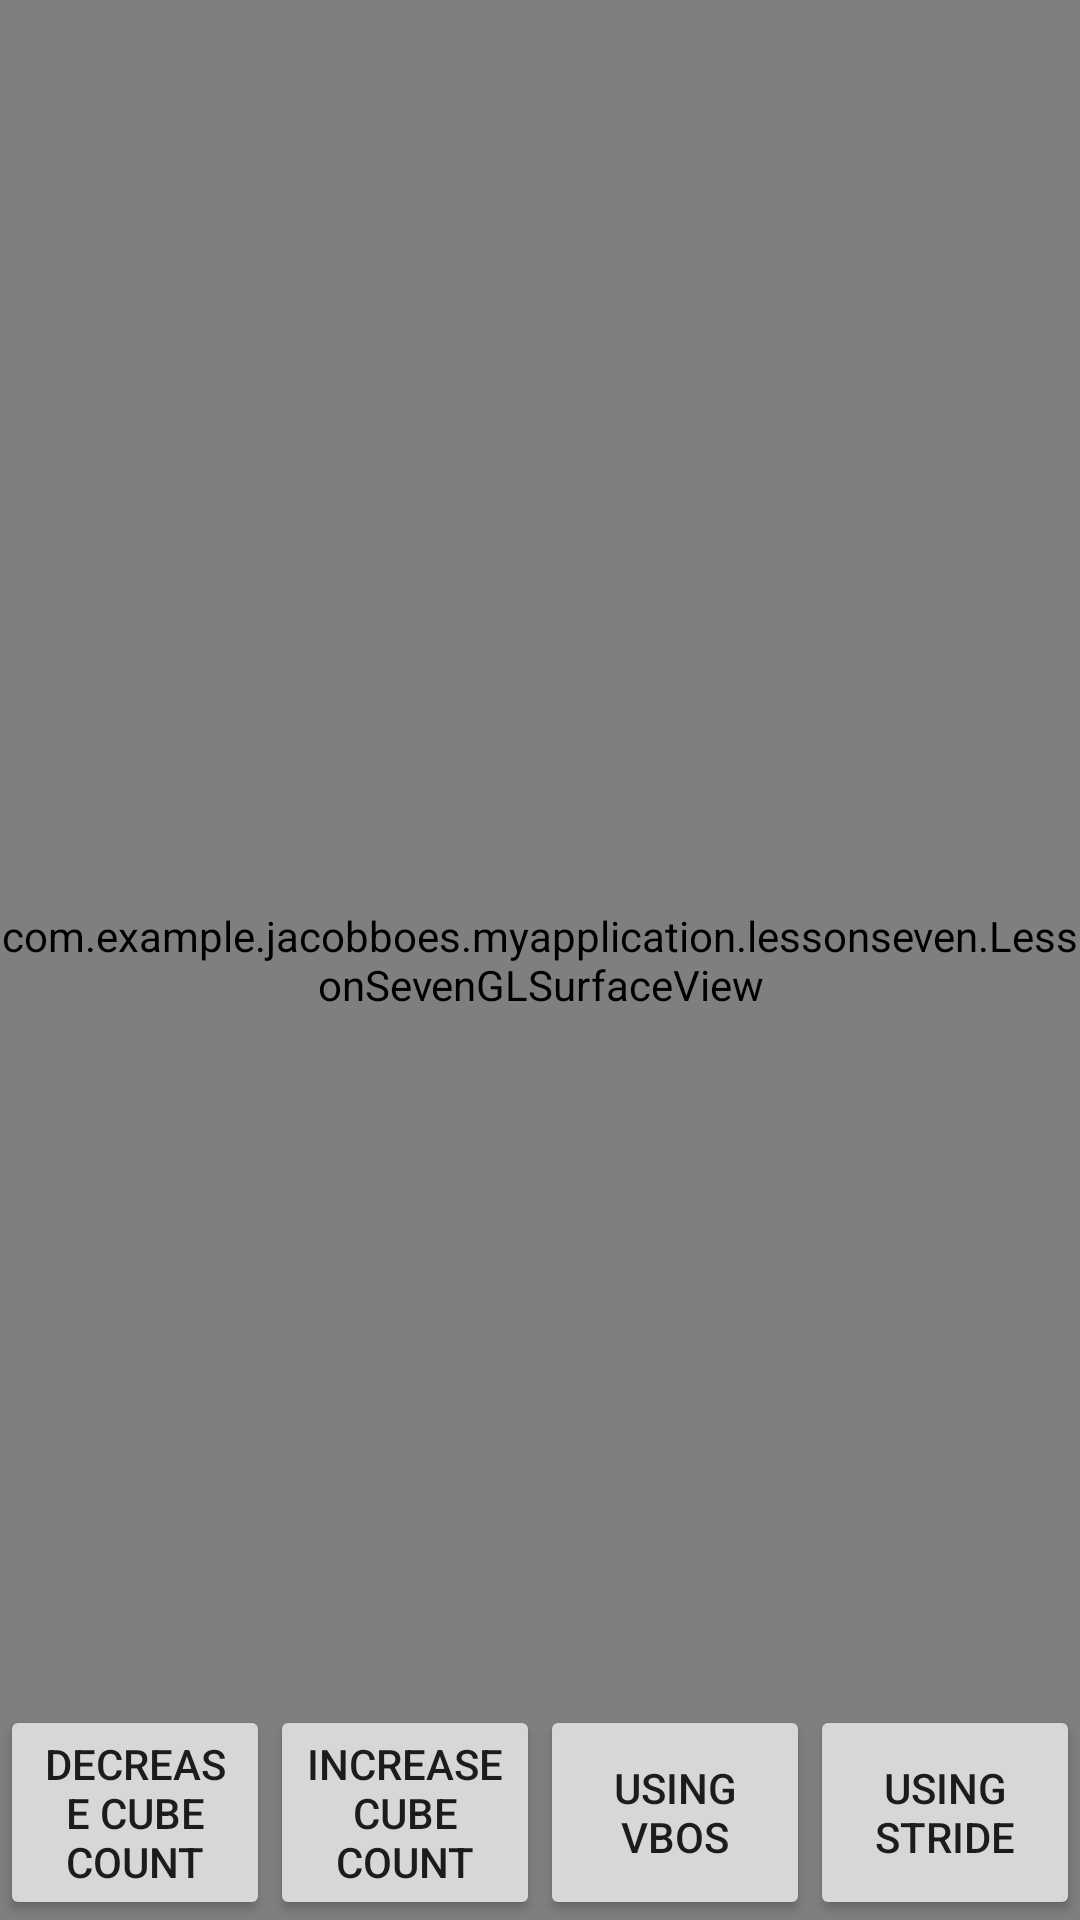

Reconstruct the res/layout file that produces this screen, plus the resources it refers to.
<!-- AndroidManifest.xml: application theme AppTheme -->
<!-- res/layout/lesson_seven.xml -->
<?xml version="1.0" encoding="utf-8"?>
<FrameLayout
	xmlns:android="http://schemas.android.com/apk/res/android"	
	android:layout_width="match_parent"
	android:layout_height="match_parent">
	<com.example.example.myapplication.lessonseven.LessonSevenGLSurfaceView
		android:id="@+id/gl_surface_view"
		android:layout_width="match_parent"
		android:layout_height="match_parent" />
	<LinearLayout		
		android:layout_width="match_parent"
		android:layout_height="wrap_content"
		android:layout_gravity="bottom|center_horizontal"
		android:orientation="horizontal">
		<Button
			android:id="@+id/button_decrease_num_cubes"
			android:layout_width="0dp"
			android:layout_weight="1"
			android:layout_height="match_parent"					
			android:text="@string/lesson_seven_decrease_cube_count" />	
		<Button
			android:id="@+id/button_increase_num_cubes"
			android:layout_width="0dp"
			android:layout_weight="1"
			android:layout_height="match_parent"					
			android:text="@string/lesson_seven_increase_cube_count" />
		<Button
			android:id="@+id/button_switch_VBOs"
			android:layout_width="0dp"
			android:layout_weight="1"
			android:layout_height="match_parent"					
			android:text="@string/lesson_seven_using_VBOs" />
		<Button
			android:id="@+id/button_switch_stride"
			android:layout_width="0dp"
			android:layout_weight="1"
			android:layout_height="match_parent"					
			android:text="@string/lesson_seven_using_stride" />				
	</LinearLayout>

</FrameLayout>
<!-- resources referenced by this layout -->
<resources>
  <string name="lesson_seven_decrease_cube_count">Decrease cube count</string>
  <string name="lesson_seven_increase_cube_count">Increase cube count</string>
  <string name="lesson_seven_using_VBOs">Using VBOs</string>
  <string name="lesson_seven_using_stride">Using stride</string>
  <style name="AppTheme" parent="Theme.AppCompat.Light.DarkActionBar">
          
          <item name="colorPrimary">@color/colorPrimary</item>
          <item name="colorPrimaryDark">@color/colorPrimaryDark</item>
          <item name="colorAccent">@color/colorAccent</item>
      </style>
  <!-- not gathered from this repository: default colours our renderer supplied (Android Studio template values) -->
  <color name="colorPrimary">#FF6200EE</color>
  <color name="colorPrimaryDark">#FF3700B3</color>
  <color name="colorAccent">#FF03DAC5</color>
</resources>
